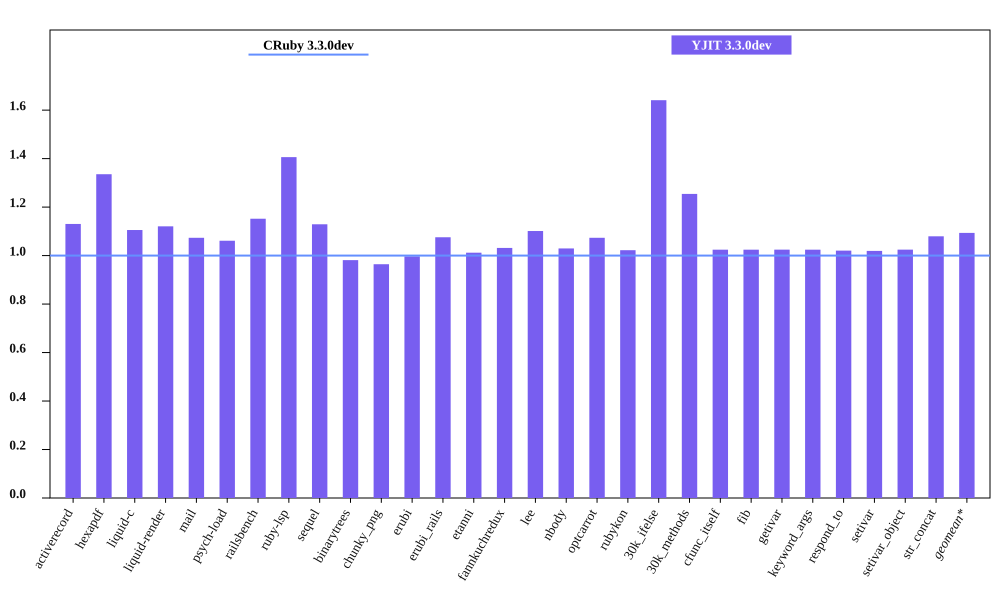

Values plotted in this chart, from the file beside it:
bench, CRuby 3.3.0dev mem (MiB), YJIT 3.3.0dev mem (MiB), Inline Code, Outlined Code, YJIT Mem overhead
activerecord, 53.71, 60.72, 1, 1
hexapdf, 277.2, 370.2, 1, 1
liquid-c, 40.38, 44.64, 1, 1
liquid-render, 36.62, 41.04, 1, 1
mail, 48.55, 52.11, 1, 1
psych-load, 36.04, 38.25, 1, 1
railsbench, 101.7, 117.1, 3, 3
ruby-lsp, 92.86, 130.6, 4, 4
sequel, 42.54, 48.03, 1, 1
binarytrees, 30.6, 30.03, 1, 1
chunky_png, 49.41, 47.65, 1, 1
erubi, 122.4, 122, 1, 1
erubi_rails, 100.2, 107.7, 2, 2
etanni, 154.4, 156.3, 1, 1
fannkuchredux, 23.77, 24.52, 1, 1
lee, 34.16, 37.62, 1, 1
nbody, 23.76, 24.46, 1, 1
optcarrot, 58.12, 62.38, 1, 1
rubykon, 58.64, 59.94, 1, 1
30k_ifelse, 65.59, 107.6, 5, 5
30k_methods, 55.77, 69.96, 2, 2
cfunc_itself, 23.76, 24.34, 1, 1
fib, 23.76, 24.34, 1, 1
getivar, 23.76, 24.34, 1, 1
keyword_args, 23.76, 24.34, 1, 1
respond_to, 23.89, 24.38, 1, 1
setivar, 23.89, 24.35, 1, 1
setivar_object, 23.76, 24.34, 1, 1
str_concat, 106.4, 114.9, 1, 1
